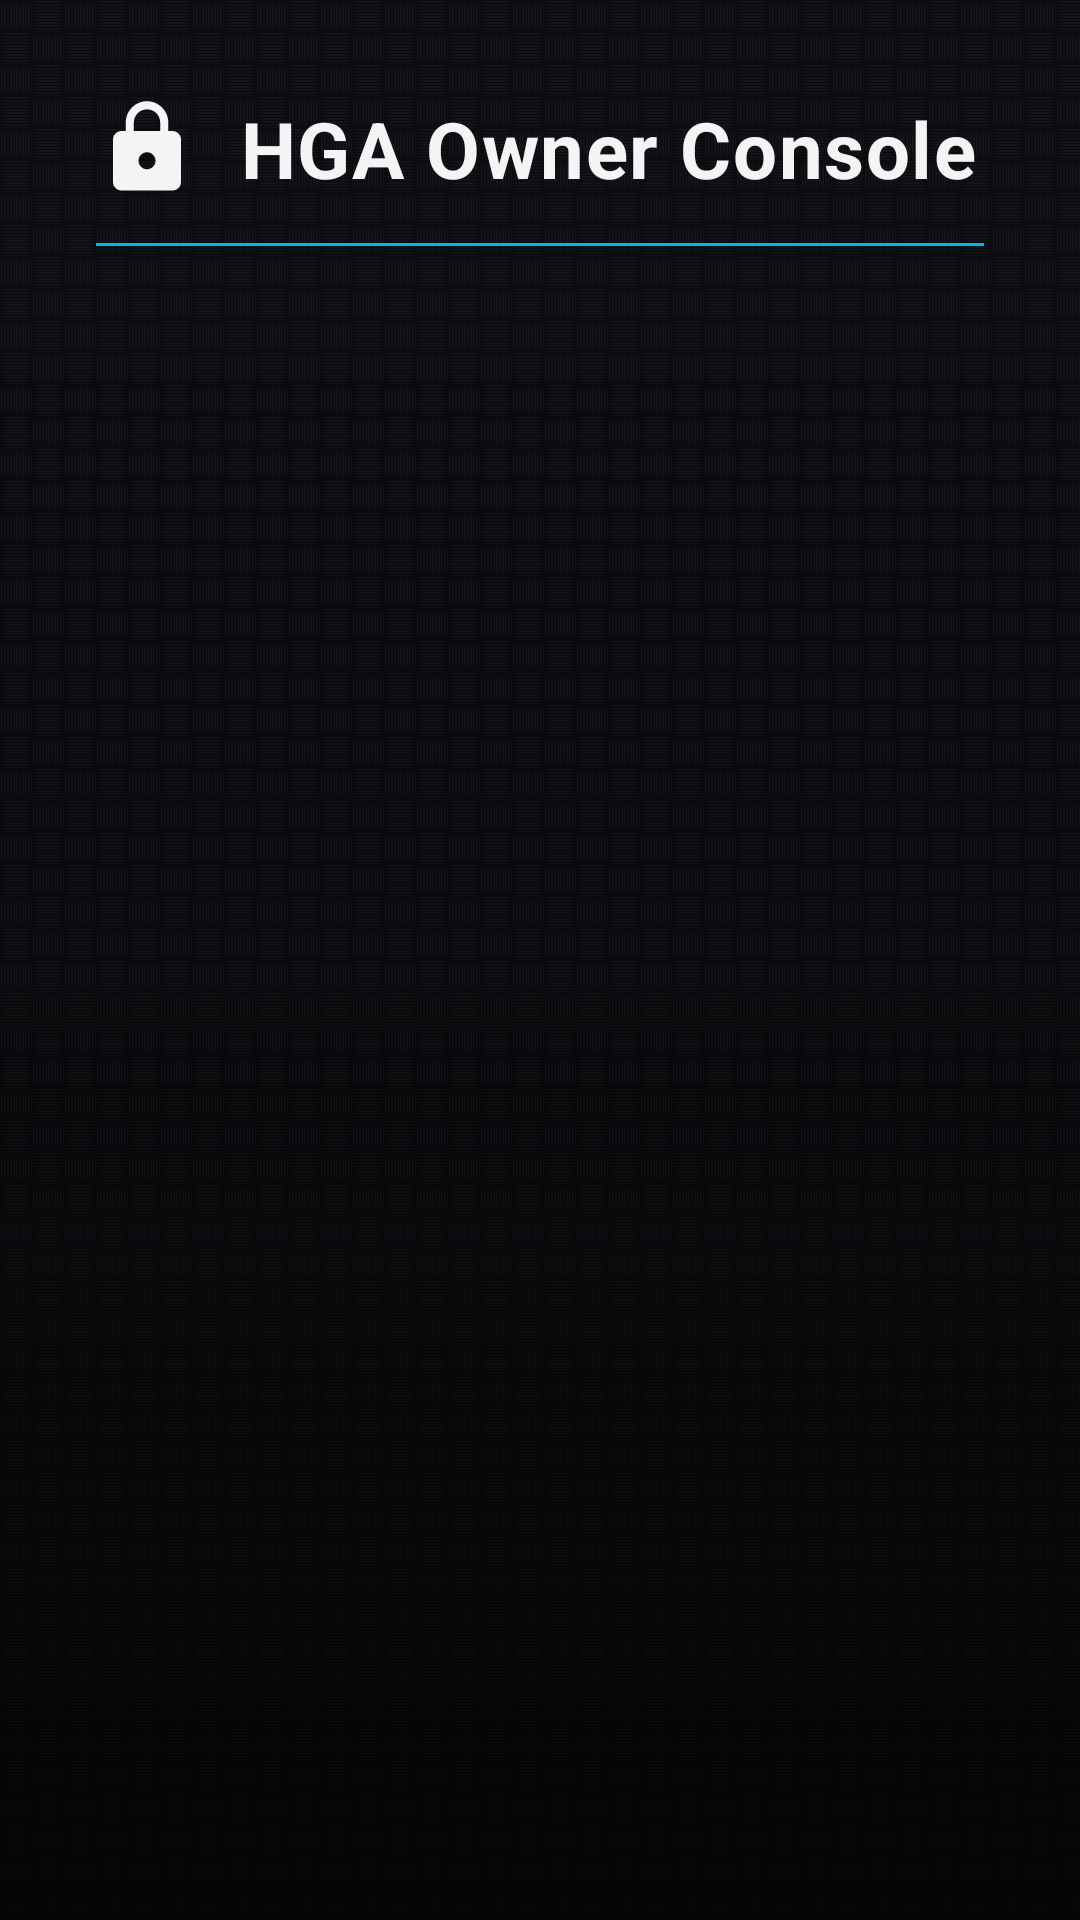

Layout XML and referenced resources for this Android screen:
<!-- AndroidManifest.xml: application theme Theme.HGA -->
<!-- res/layout/activity_owner.xml -->
<?xml version="1.0" encoding="utf-8"?>
<LinearLayout xmlns:android="http://schemas.android.com/apk/res/android"
    android:layout_width="match_parent"
    android:layout_height="match_parent"
    android:background="@drawable/bg_carbon"
    android:orientation="vertical"
    android:padding="@dimen/screen_pad">

    <LinearLayout
        android:layout_width="match_parent"
        android:layout_height="wrap_content"
        android:gravity="center_vertical"
        android:orientation="horizontal">

        <ImageView
            android:layout_width="34dp"
            android:layout_height="34dp"
            android:contentDescription=""
            android:src="@drawable/ic_lock" />

        <TextView
            style="@style/Hga.Title"
            android:layout_width="0dp"
            android:layout_height="wrap_content"
            android:layout_marginLeft="14dp"
            android:layout_weight="1"
            android:text="@string/owner_title" />

        <TextView
            android:id="@+id/ownerImpressions"
            style="@style/Hga.Body"
            android:layout_width="wrap_content"
            android:layout_height="wrap_content"
            android:text="" />
    </LinearLayout>

    <View
        android:layout_width="match_parent"
        android:layout_height="1dp"
        android:layout_marginTop="14dp"
        android:background="@color/hga_accent" />

    <ScrollView
        android:layout_width="match_parent"
        android:layout_height="0dp"
        android:layout_marginTop="10dp"
        android:layout_weight="1"
        android:fillViewport="true">

        <LinearLayout
            android:id="@+id/ownerContainer"
            android:layout_width="match_parent"
            android:layout_height="wrap_content"
            android:orientation="vertical"
            android:paddingBottom="30dp" />
    </ScrollView>
</LinearLayout>
<!-- resources referenced by this layout -->
<resources>
  <color name="hga_accent">#00B9F1</color>
  <dimen name="screen_pad">32dp</dimen>
  <!-- drawable bg_carbon (drawable) -->
  <?xml version="1.0" encoding="utf-8"?>
  <layer-list xmlns:android="http://schemas.android.com/apk/res/android">
      <item android:drawable="@color/carbon_bg" />
      <item android:drawable="@drawable/carbon_weave" />
      <item>
          <shape android:shape="rectangle">
              <gradient
                  android:angle="270"
                  android:startColor="#00000000"
                  android:centerColor="#40000000"
                  android:endColor="#B3000000"
                  android:type="linear" />
          </shape>
      </item>
  </layer-list>
  <!-- drawable ic_lock (drawable) -->
  <?xml version="1.0" encoding="utf-8"?>
  <vector xmlns:android="http://schemas.android.com/apk/res/android"
      android:width="24dp" android:height="24dp"
      android:viewportWidth="24" android:viewportHeight="24">
      <path android:fillColor="#F2F4F5" android:pathData="M18,8h-1V6c0,-2.76 -2.24,-5 -5,-5S7,3.24 7,6v2H6c-1.1,0 -2,0.9 -2,2v10c0,1.1 0.9,2 2,2h12c1.1,0 2,-0.9 2,-2V10C20,8.9 19.1,8 18,8zM12,17c-1.1,0 -2,-0.9 -2,-2s0.9,-2 2,-2s2,0.9 2,2S13.1,17 12,17zM15.1,8H8.9V6c0,-1.71 1.39,-3.1 3.1,-3.1s3.1,1.39 3.1,3.1V8z" />
  </vector>
  <string name="owner_title">HGA Owner Console</string>
  <style name="Hga.Body" parent="">
          <item name="android:textColor">@color/text_secondary</item>
          <item name="android:textSize">15sp</item>
      </style>
  <style name="Hga.Title" parent="">
          <item name="android:textColor">@color/text_primary</item>
          <item name="android:textSize">26sp</item>
          <item name="android:textStyle">bold</item>
          <item name="android:letterSpacing" tools:targetApi="21">0.02</item>
      </style>
  <style name="Theme.HGA" parent="Theme.AppCompat.NoActionBar">
          <item name="android:windowBackground">@drawable/bg_carbon</item>
          <item name="android:colorBackground">@color/carbon_bg</item>
          <item name="android:textColorPrimary">@color/text_primary</item>
          <item name="android:textColorSecondary">@color/text_secondary</item>
          <item name="colorAccent">@color/hga_accent</item>
          <item name="android:windowNoTitle">true</item>
          <item name="android:windowActionBar">false</item>
          <item name="android:statusBarColor" tools:targetApi="21">@color/carbon_bg</item>
          <item name="android:navigationBarColor" tools:targetApi="21">@color/carbon_bg</item>
      </style>
  <color name="carbon_bg">#0B0C0E</color>
  <!-- drawable carbon_weave (drawable) -->
  <?xml version="1.0" encoding="utf-8"?>
  <bitmap xmlns:android="http://schemas.android.com/apk/res/android"
      android:src="@drawable/carbon_tile"
      android:tileModeX="repeat"
      android:tileModeY="repeat"
      android:dither="true" />
  <color name="text_secondary">#9BA3AB</color>
  <color name="text_primary">#F2F4F5</color>
  <!-- drawable carbon_tile: png bitmap (drawable-nodpi, 323 bytes) -->
</resources>
